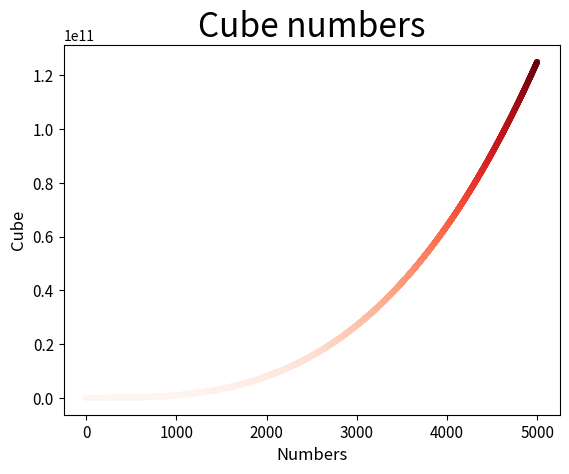

Here is the Python script that generated this plot:
import matplotlib.pyplot as plt
import numpy as np

x_values = list(np.linspace(1,5000,5000))
y_values = [x**3 for x in x_values]

plt.scatter(x_values, y_values, c=y_values, cmap=plt.cm.Reds, s=10)

#Label axes and title
plt.title("Cube numbers", fontsize=24)
plt.xlabel("Numbers", fontsize=12)
plt.ylabel("Cube", fontsize=12)

#Set Tick parameters
plt.tick_params(axis="both", labelsize=11)

plt.show()
